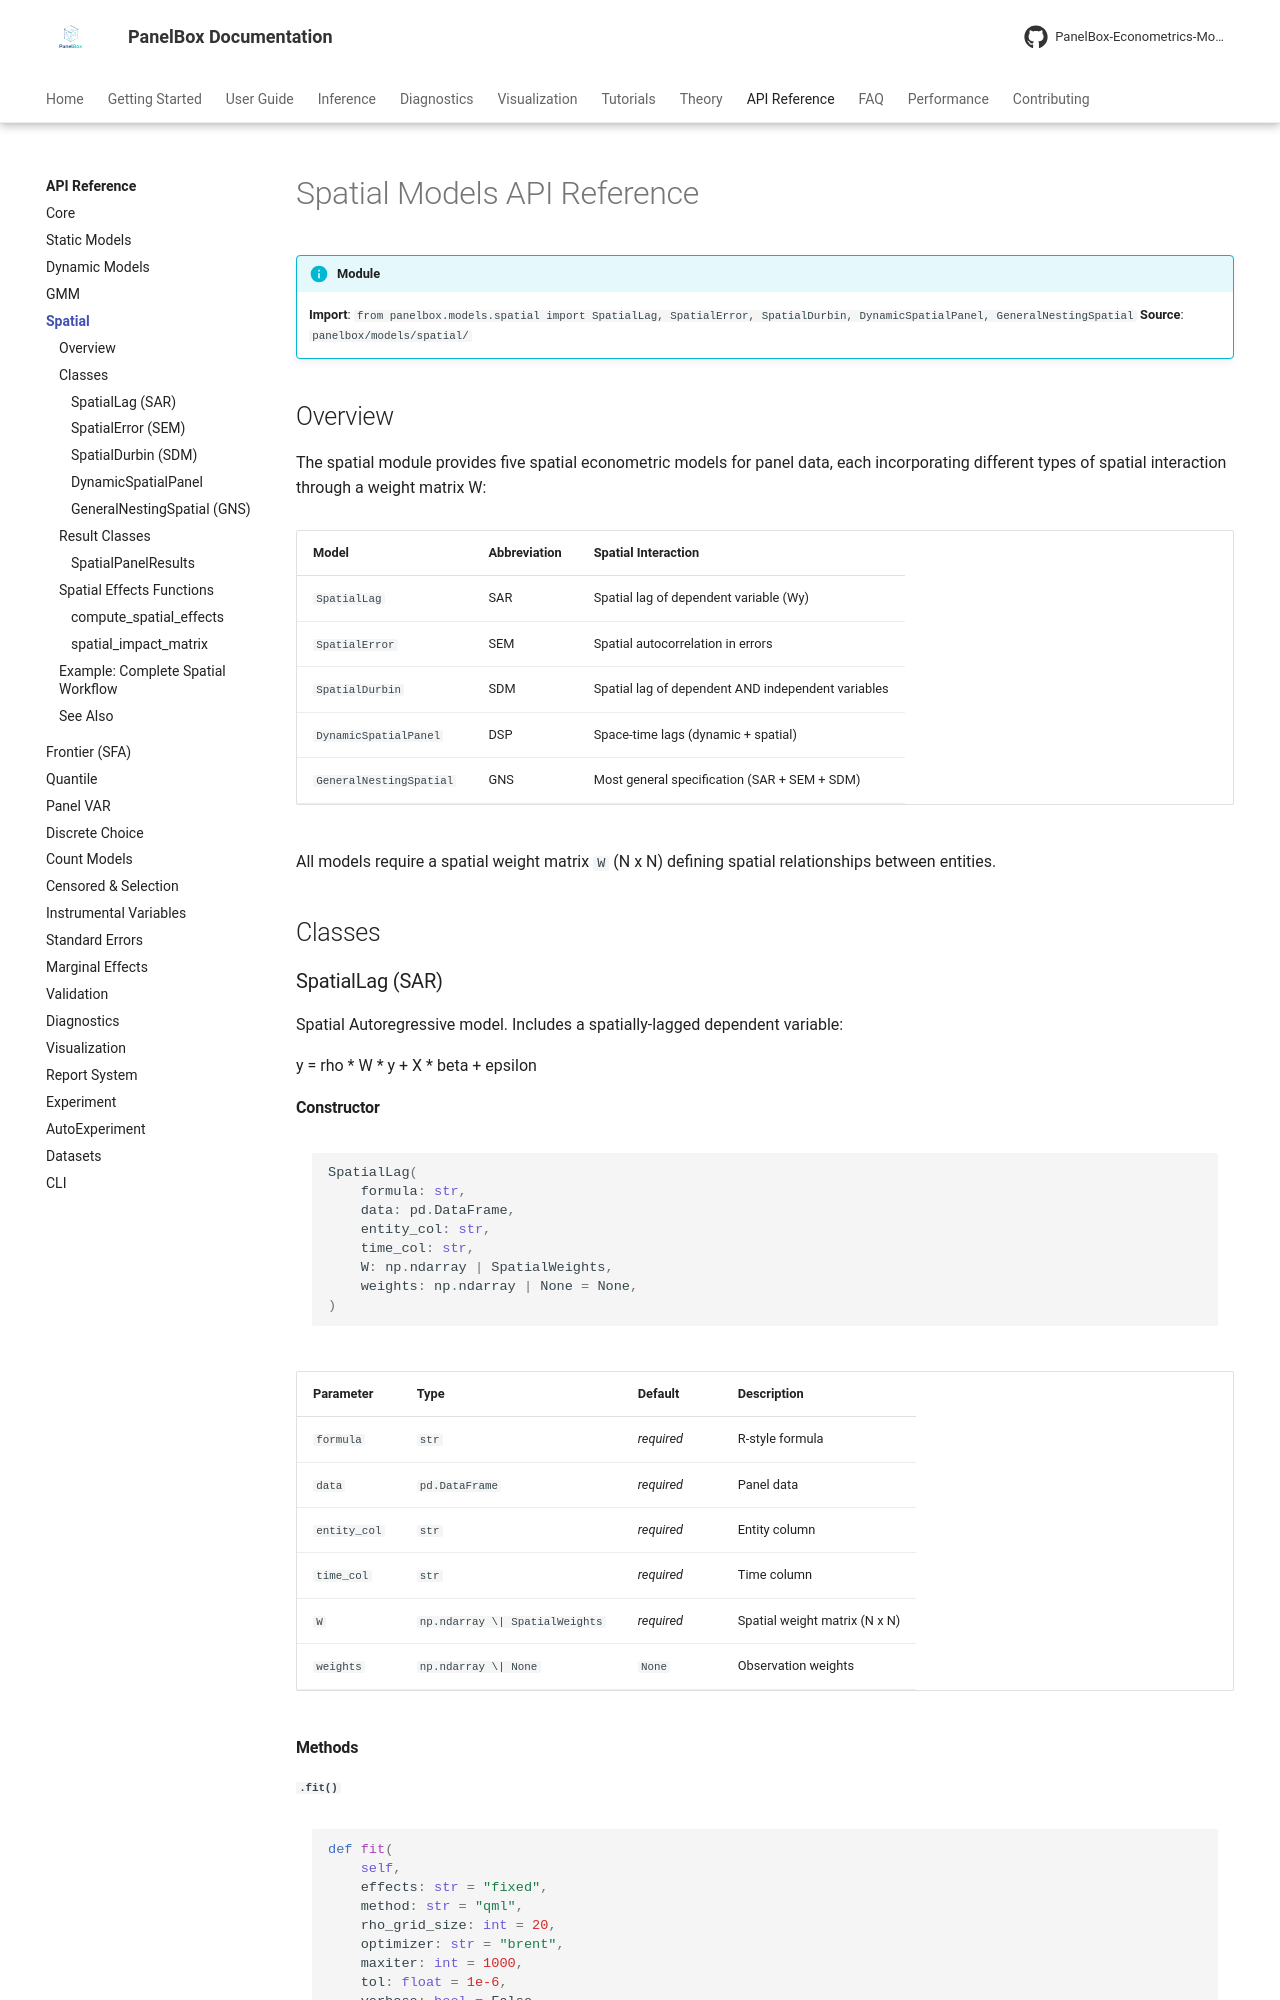

repository: PanelBox-Econometrics-Model/panelbox · page: api/spatial/index.html · generator: mkdocs

---
title: "Spatial Models API"
description: "API reference for panelbox.models.spatial — SAR, SEM, SDM, Dynamic Spatial, GNS"
---

# Spatial Models API Reference

!!! info "Module"
    **Import**: `from panelbox.models.spatial import SpatialLag, SpatialError, SpatialDurbin, DynamicSpatialPanel, GeneralNestingSpatial`
    **Source**: `panelbox/models/spatial/`

## Overview

The spatial module provides five spatial econometric models for panel data, each incorporating different types of spatial interaction through a weight matrix W:

| Model | Abbreviation | Spatial Interaction |
|-------|-------------|---------------------|
| `SpatialLag` | SAR | Spatial lag of dependent variable (Wy) |
| `SpatialError` | SEM | Spatial autocorrelation in errors |
| `SpatialDurbin` | SDM | Spatial lag of dependent AND independent variables |
| `DynamicSpatialPanel` | DSP | Space-time lags (dynamic + spatial) |
| `GeneralNestingSpatial` | GNS | Most general specification (SAR + SEM + SDM) |

All models require a spatial weight matrix `W` (N x N) defining spatial relationships between entities.

## Classes

### SpatialLag (SAR)

Spatial Autoregressive model. Includes a spatially-lagged dependent variable:

y = rho * W * y + X * beta + epsilon

#### Constructor

```python
SpatialLag(
    formula: str,
    data: pd.DataFrame,
    entity_col: str,
    time_col: str,
    W: np.ndarray | SpatialWeights,
    weights: np.ndarray | None = None,
)
```

| Parameter | Type | Default | Description |
|-----------|------|---------|-------------|
| `formula` | `str` | *required* | R-style formula |
| `data` | `pd.DataFrame` | *required* | Panel data |
| `entity_col` | `str` | *required* | Entity column |
| `time_col` | `str` | *required* | Time column |
| `W` | `np.ndarray \| SpatialWeights` | *required* | Spatial weight matrix (N x N) |
| `weights` | `np.ndarray \| None` | `None` | Observation weights |

#### Methods
